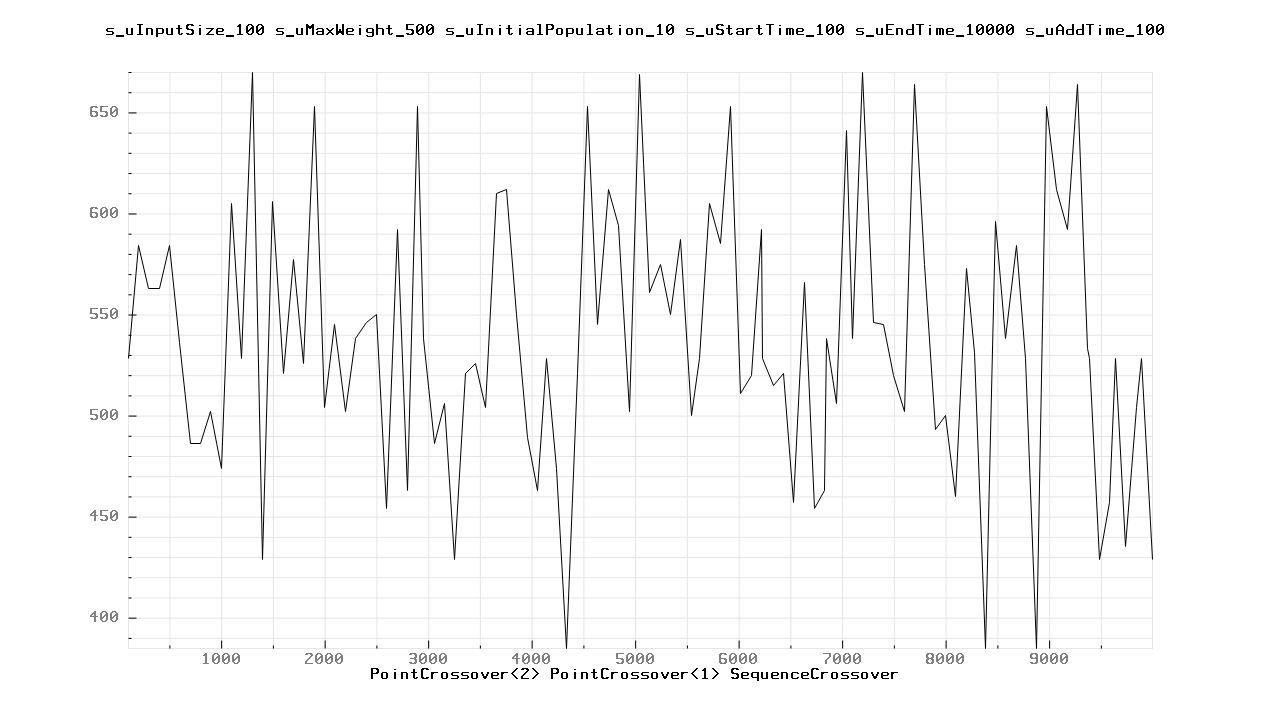

The file beside this chart, header and first rows:
100.000000	528.000000
200	584
300	563
400	563
500	584
600	536
700	486
800	486
900	502
1000	474
1100	605
1200	528
1300	670
1400	429
1500	606
1600	521
1700	577
1800	526
1900	653
2000	504
2100	545
2200	502
2300	538
2400	546
2500	550
2600	454
2700	592
2800	463
2900	653
2957	538
3057	486
3157	506
3257	429
3357	521
3457	526
3557	504
3657	610
3757	612
3857	550
3957	489
4057	463
4141	528
4241	474
4341	385
4441	521
4541	653
4641	545
4741	612
4841	594
4941	502
5041	669
5141	561
5241	575
5341	550
5441	587
5541	500
5620	528
5720	605
5820	585
5920	653
6020	511
... 44 more rows
